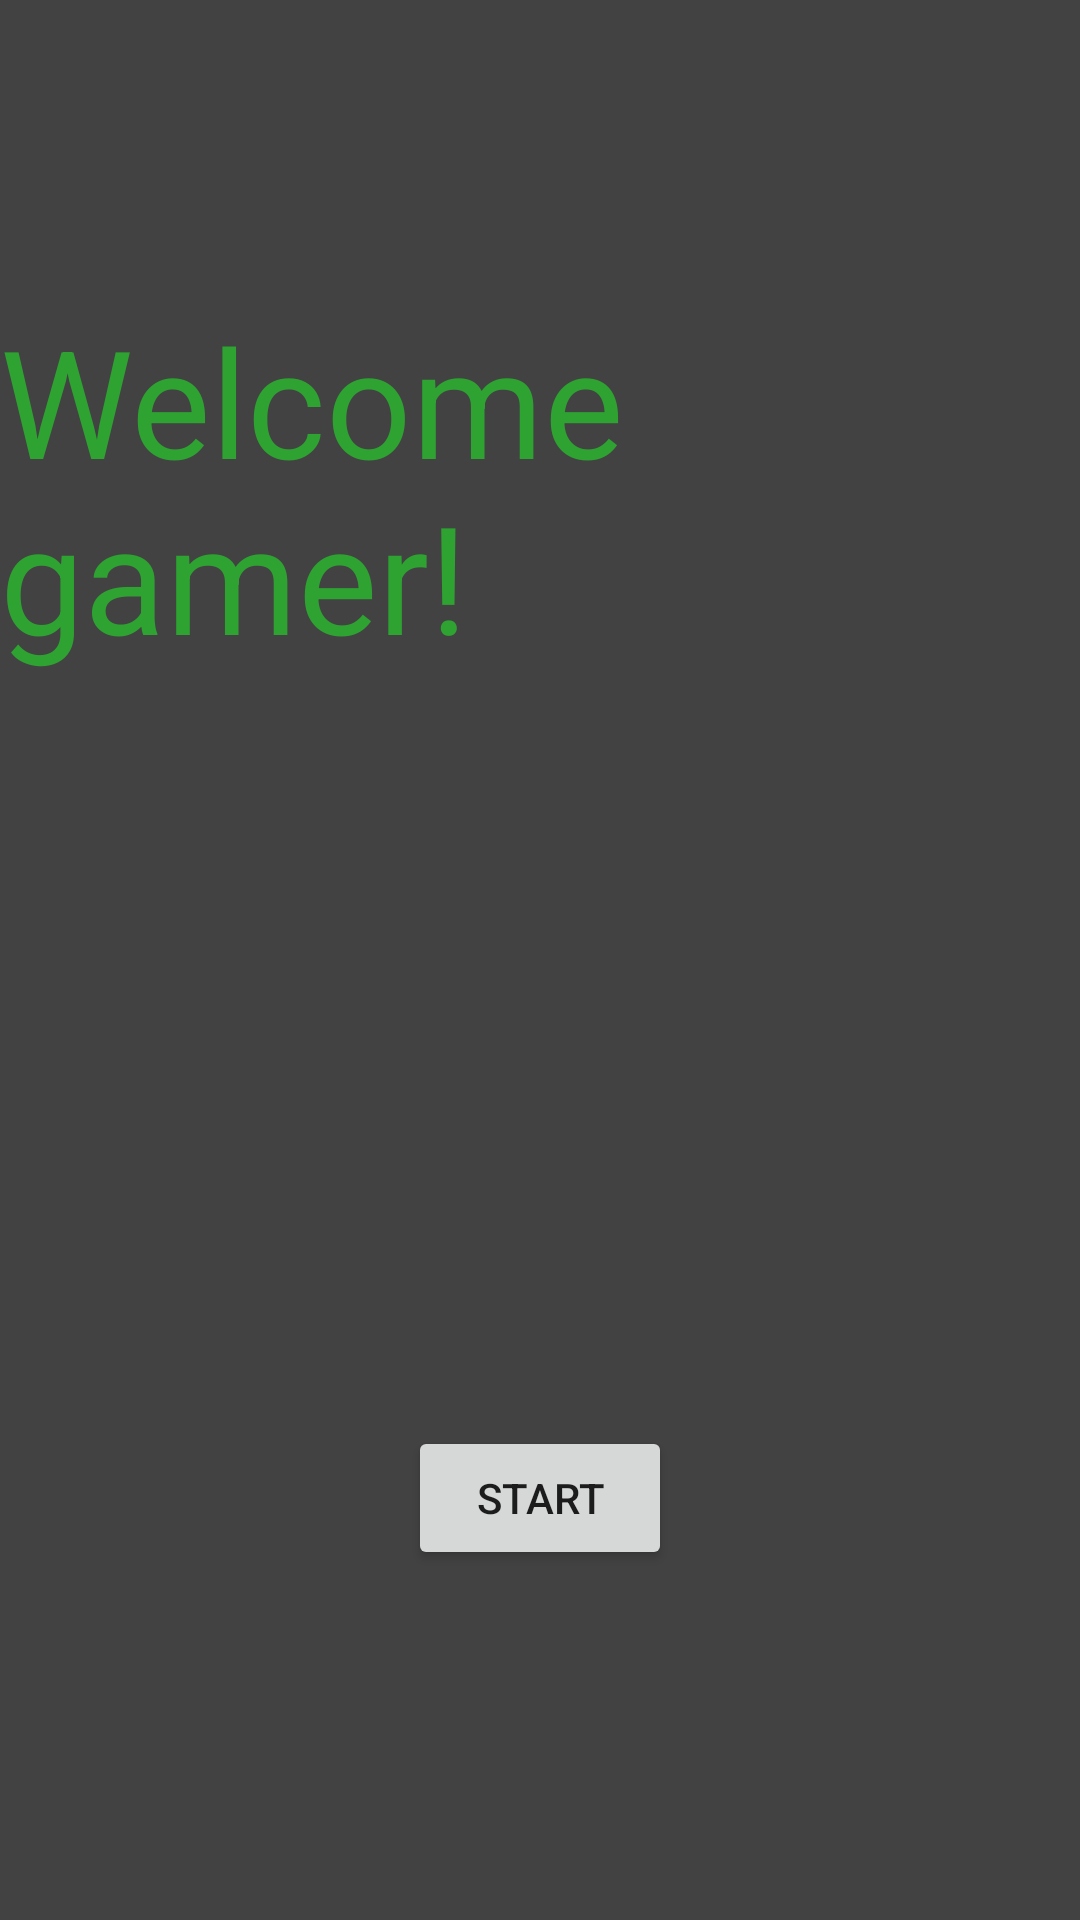

Layout XML and referenced resources for this Android screen:
<!-- AndroidManifest.xml: application theme Theme.KnotsNCrosses -->
<!-- res/layout/activity_main.xml -->
<?xml version="1.0" encoding="utf-8"?>
<androidx.constraintlayout.widget.ConstraintLayout
    xmlns:android="http://schemas.android.com/apk/res/android"
    xmlns:app="http://schemas.android.com/apk/res-auto"
    xmlns:tools="http://schemas.android.com/tools"
    android:layout_width="match_parent"
    android:layout_height="match_parent"
    tools:context=".MainActivity">

    <LinearLayout
        android:layout_width="match_parent"
        android:layout_height="match_parent"
        android:gravity="top"
        android:orientation="vertical"
        android:background="@color/cardview_dark_background">

        <TextView
            android:id="@+id/welcomeText"
            android:layout_width="wrap_content"
            android:layout_height="wrap_content"
            android:text="@string/welcome_text"
            android:textSize="50sp"
            android:layout_marginTop="100dp"
            android:layout_gravity="center"
            android:textColor="@color/userNameColor"/>

        <Button
            android:id="@+id/startButton"
            android:layout_width="wrap_content"
            android:layout_height="wrap_content"
            android:layout_marginTop="250dp"
            android:layout_gravity="center"
            android:text="@string/startButton" />


    </LinearLayout>


</androidx.constraintlayout.widget.ConstraintLayout>
<!-- resources referenced by this layout -->
<resources>
  <color name="userNameColor">#2EA332</color>
  <string name="startButton">Start</string>
  <string name="welcome_text">Welcome gamer!</string>
  <style name="Theme.KnotsNCrosses" parent="Theme.MaterialComponents.DayNight.NoActionBar">
          
          <item name="colorPrimary">@color/purple_500</item>
          <item name="colorPrimaryVariant">@color/purple_700</item>
          <item name="colorOnPrimary">@color/white</item>
          
          <item name="colorSecondary">@color/teal_200</item>
          <item name="colorSecondaryVariant">@color/teal_700</item>
          <item name="colorOnSecondary">@color/black</item>
          
          <item name="android:statusBarColor" tools:targetApi="l">?attr/colorPrimaryVariant</item>
          
      </style>
  <color name="purple_500">#FF6200EE</color>
  <color name="purple_700">#FF3700B3</color>
  <color name="white">#FFFFFFFF</color>
  <color name="teal_200">#FF03DAC5</color>
  <color name="teal_700">#FF018786</color>
  <color name="black">#FF000000</color>
</resources>
